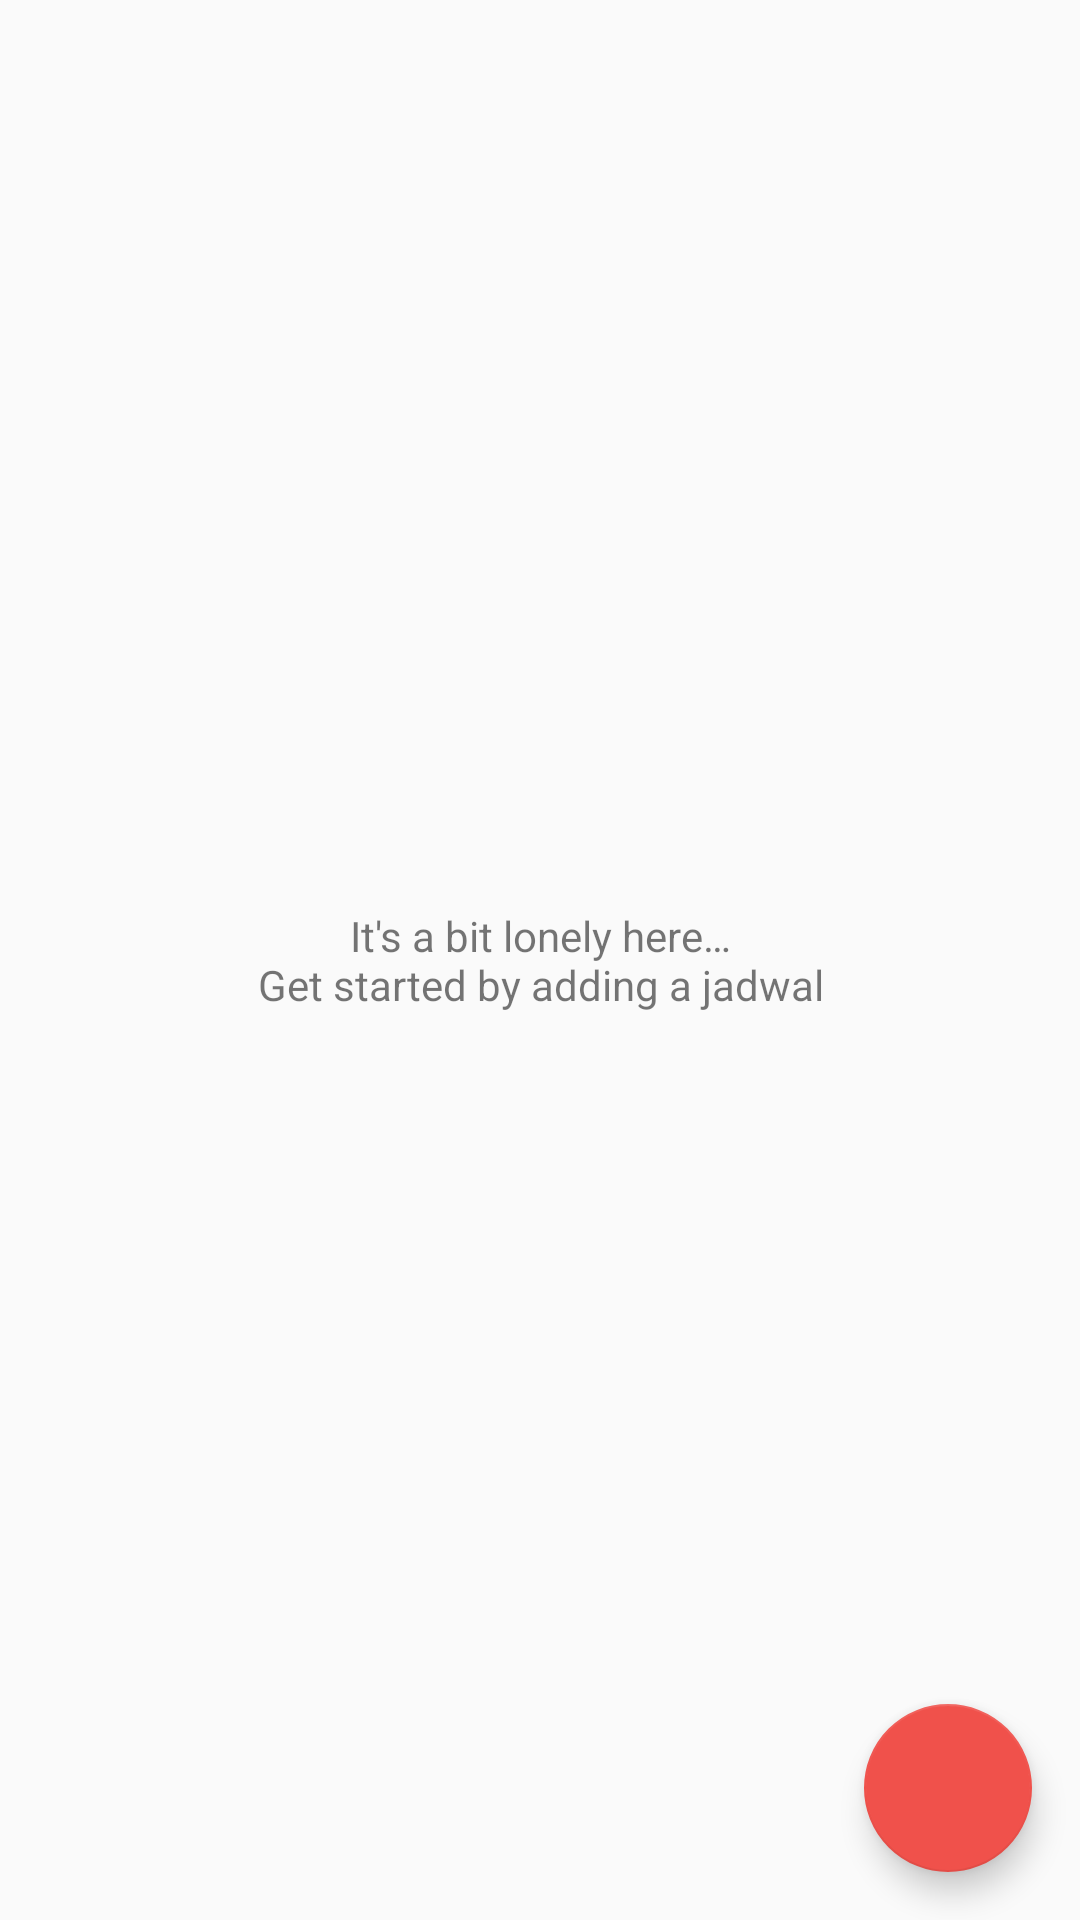

Android layout source for this screen:
<!-- AndroidManifest.xml: application theme AppTheme -->
<!-- res/layout/activity_jadwal.xml -->
<?xml version="1.0" encoding="utf-8"?>
<RelativeLayout
    xmlns:android="http://schemas.android.com/apk/res/android"
    xmlns:tools="http://schemas.android.com/tools"
    android:layout_width="match_parent"
    android:layout_height="match_parent"
    tools:context=".CatalogActivity">

    
    <android.support.v7.widget.RecyclerView
        android:id="@+id/recyclerview"
        android:layout_width="match_parent"
        android:layout_height="match_parent" />

    
    <TextView
        android:layout_width="wrap_content"
        android:layout_height="wrap_content"
        android:layout_centerInParent="true"
        android:text="@string/empty_view_title_text"
        android:drawableTop="@drawable/ic_empty_shelter"
        android:drawablePadding="8dp"
        android:gravity="center"
        android:id="@+id/empty_view"/>

    <android.support.design.widget.FloatingActionButton
        android:id="@+id/fab"
        android:layout_width="wrap_content"
        android:layout_height="wrap_content"
        android:layout_alignParentBottom="true"
        android:layout_alignParentRight="true"
        android:layout_margin="@dimen/fab_margin"
        android:src="@drawable/ic_add_pet"/>
</RelativeLayout>
<!-- resources referenced by this layout -->
<resources>
  <dimen name="fab_margin">16dp</dimen>
  <string name="empty_view_title_text">It\'s a bit lonely here…\nGet started by adding a jadwal</string>
  <style name="AppTheme" parent="Theme.AppCompat.Light.DarkActionBar">
  		<item name="colorPrimary">@color/colorPrimary</item>
  		<item name="colorPrimaryDark">@color/colorPrimaryDark</item>
  		<item name="colorAccent">@color/colorAccent</item>
  		<item name="android:windowContentOverlay">@null</item>
  		<item name="windowActionBar">true</item>
  		<item name="windowNoTitle">false</item>
  		<item name="drawerArrowStyle">@style/MaterialDrawer.DrawerArrowStyle</item>
  		<item name="android:popupMenuStyle">@style/PopupMenu</item>
  
  	</style>
  <color name="colorPrimary">#F0514B</color>
  <color name="colorPrimaryDark">#C0403C</color>
  <color name="colorAccent">#F0514B</color>
  <style name="MaterialDrawer.DrawerArrowStyle" parent="Widget.AppCompat.DrawerArrowToggle">
  		<item name="spinBars">false</item>
  		<item name="color">@android:color/white</item>
  	</style>
  <style name="PopupMenu">
  		<item name="android:popupBackground">@android:color/darker_gray</item>
  
  	</style>
</resources>
